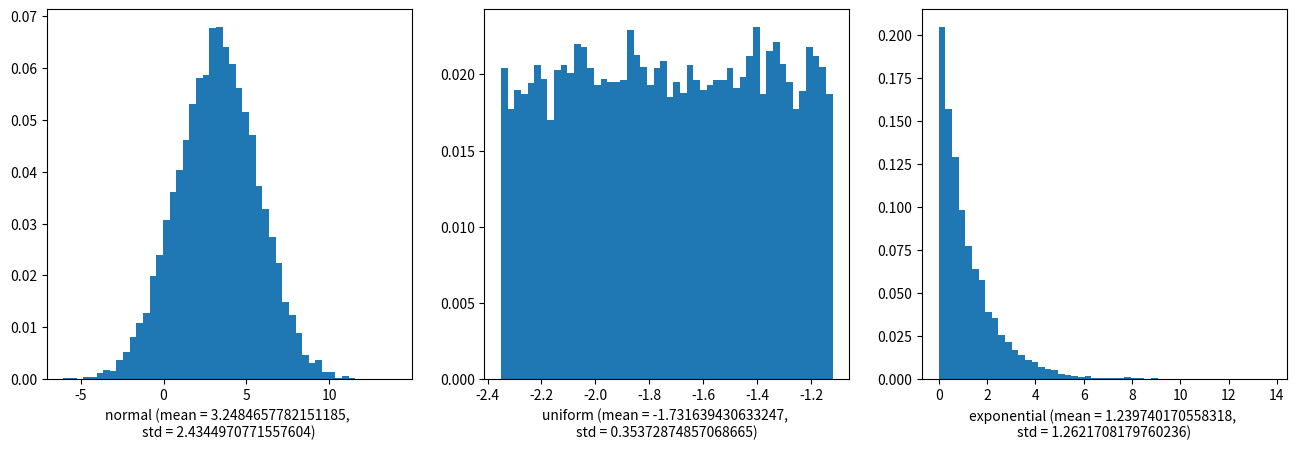
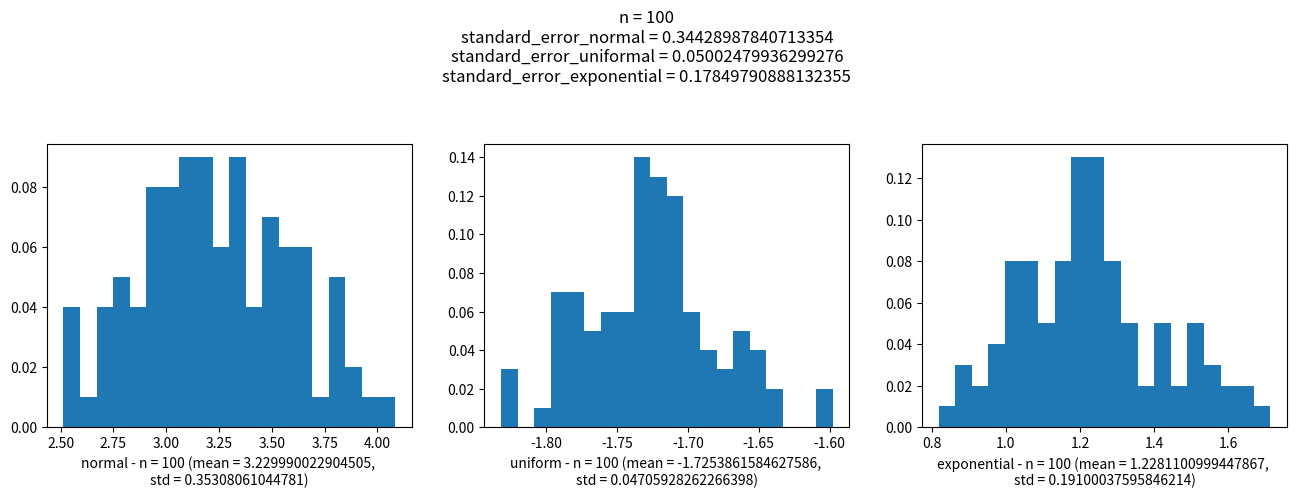
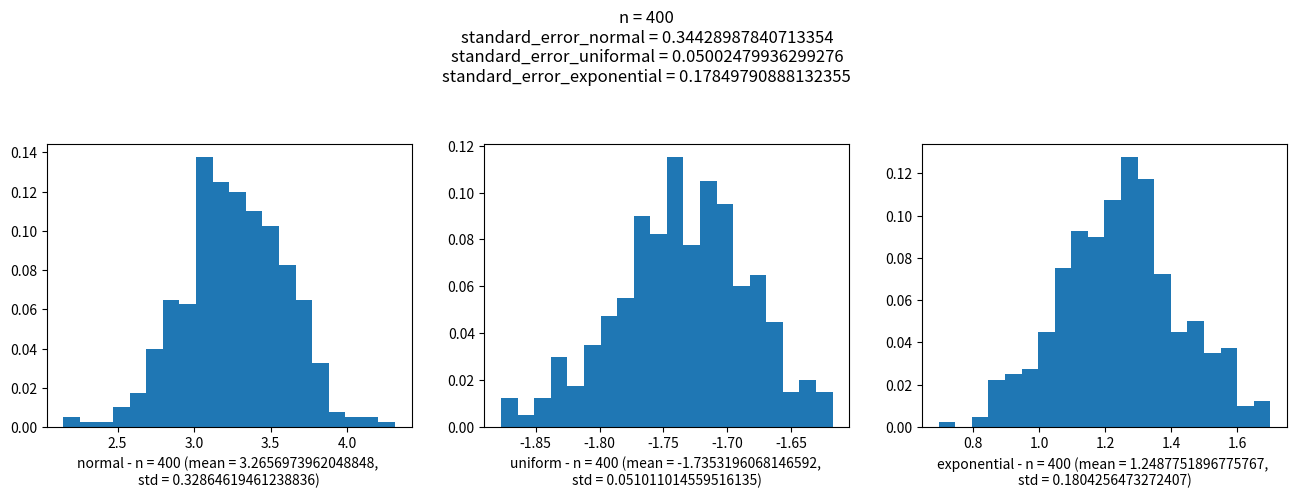
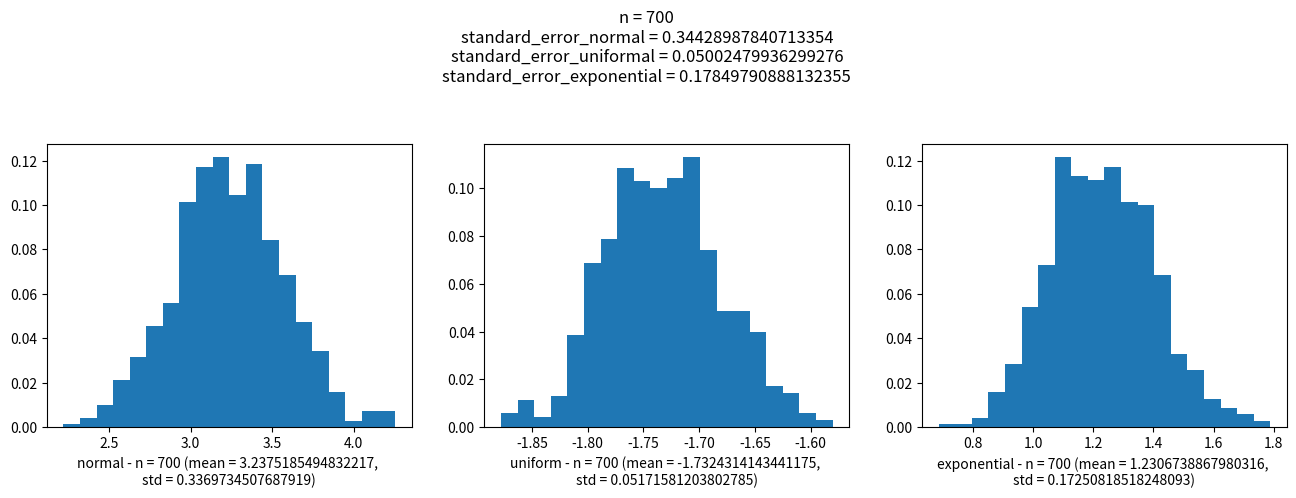
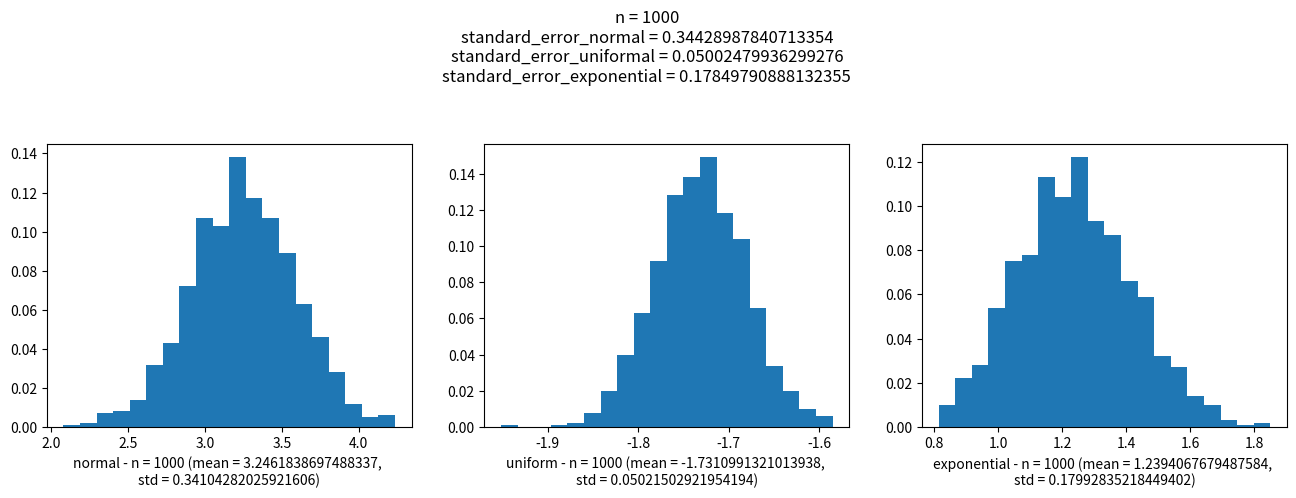
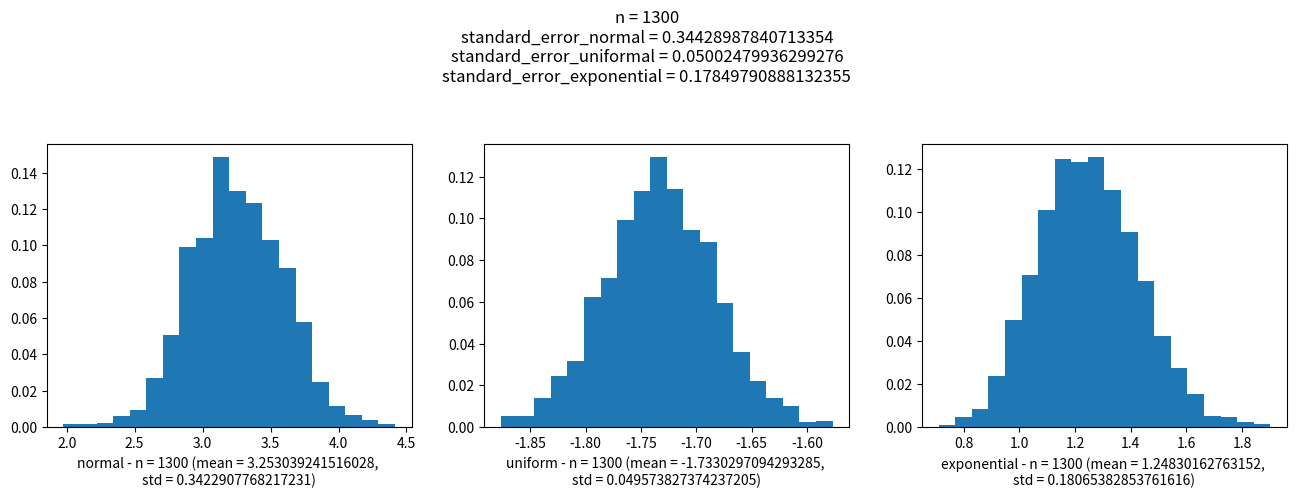

These charts were generated, in order, by the following Python code:
%matplotlib inline
import numpy as np
import math
import matplotlib.pyplot as plt

# Generating and plotting the original populations
SIZE_POPULATION = 10000

normal_population = np.random.normal(loc = 3.21, scale = 2.44, size = SIZE_POPULATION)
uniform_population = np.random.uniform(low = -2.35, high = -1.12, size = SIZE_POPULATION)
exponential_population = np.random.exponential(scale= 1.23, size = SIZE_POPULATION)

fig, axarray = plt.subplots(1,3)

def plot_distribution(population, ax, label, bins=50):
    mean = np.mean(population)
    std = np.std(population)
    
    weights = np.ones_like(population)/float(len(population))
    ax.hist(population, bins=bins, weights=weights)
    ax.set_xlabel(label + ' (mean = ' + str(mean) + ', \nstd = ' + str(std) + ')')
    
    return(mean, std)
    
(mean_normal, std_normal) = plot_distribution(normal_population, axarray[0], 'normal')
(mean_uniform, std_uniform) = plot_distribution(uniform_population, axarray[1], 'uniform')
(mean_exponential, std_exponential) = plot_distribution(exponential_population, axarray[2], 'exponential')

fig.set_figwidth(16)

N = [100,400,700,1000,1300]
SIZE_SAMPLE = 50

for n in N:
    fig, axarray = plt.subplots(1,3)
    
    def sampling_distribution(population, ax, n, label):
        means = []
        for i in range(0,n):
            # Generating samples without replacement
            sample = np.random.choice(population, size = SIZE_SAMPLE, replace = False)
            means.append(np.mean(sample))
        plot_distribution(means, ax, label + ' - n = ' + str(n), 20)
    
    sampling_distribution(normal_population, axarray[0], n, 'normal')
    sampling_distribution(uniform_population, axarray[1], n, 'uniform')
    sampling_distribution(exponential_population, axarray[2], n, 'exponential')
    
    def compute_std_error(std):
        return std / math.sqrt(SIZE_SAMPLE)
    
    plt.suptitle('n = ' + str(n) + 
                 '\nstandard_error_normal = ' + str(compute_std_error(std_normal)) + 
                 '\nstandard_error_uniformal = ' + str(compute_std_error(std_uniform)) + 
                 '\nstandard_error_exponential = ' + str(compute_std_error(std_exponential))
                )
    
    fig.set_figwidth(16)
    fig.subplots_adjust(top=0.7)

